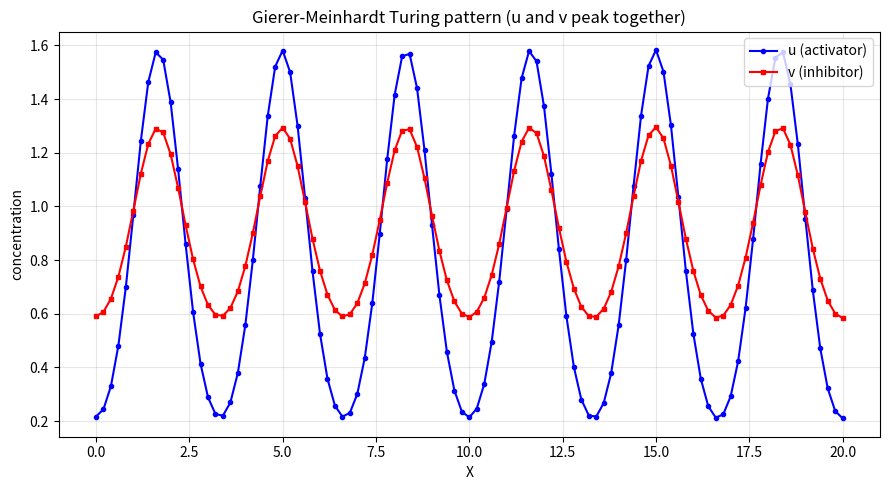

Source code (Python): (Note: this script raises an exception after producing the figure.)
import numpy as np
import matplotlib
matplotlib.use("Agg")
import matplotlib.pyplot as plt

# -------------------------------------------------------------------
# Gierer-Meinhardt activator-inhibitor Turing model
#   f(u,v) = u^2/v - u        (activator: local self-enhancement)
#   g(u,v) = mu*(u^2 - v)     (inhibitor: produced by activator)
#   Du = d (slow, short range), Dv = 1 (fast, long range)
# Multi-component finite-difference reaction-diffusion integrator (7C.1),
# implemented explicitly (forward Euler in time, central diff in space),
# run in successive time blocks.
# -------------------------------------------------------------------

# ---- Parameters ----
L   = 20.0     # domain length
dX  = 0.2      # spatial step
dt  = 0.01     # time step
d   = 0.1      # activator diffusion (slow)
Dv  = 1.0      # inhibitor diffusion (fast)
mu  = 1.5      # inhibitor kinetic rate
Du  = d

N = int(round(L / dX)) + 1          # number of grid points
X = np.linspace(0.0, L, N)

# ---- Reaction kinetics ----
def f(u, v):
    return u**2 / v - u             # activator reaction

def g(u, v):
    return mu * (u**2 - v)          # inhibitor reaction

# ---- Discrete 1-D Laplacian with no-flux (Neumann) boundaries ----
def laplacian(y):
    lap = np.empty_like(y)
    # interior: central second difference
    lap[1:-1] = (y[2:] - 2.0*y[1:-1] + y[:-2]) / dX**2
    # no-flux boundaries: mirror the neighbour (zero gradient)
    lap[0]  = (2.0*y[1]  - 2.0*y[0])  / dX**2
    lap[-1] = (2.0*y[-2] - 2.0*y[-1]) / dX**2
    return lap

# ---- One explicit forward-Euler step for the coupled system ----
def step(u, v):
    u_new = u + dt * (Du * laplacian(u) + f(u, v))
    v_new = v + dt * (Dv * laplacian(v) + g(u, v))
    return u_new, v_new

# ---- Integrate over a block of time steps ----
def run_block(u, v, n_steps):
    for _ in range(n_steps):
        u, v = step(u, v)
    return u, v

# ---- Initial condition: nearly uniform u=v=1 with +-0.1 noise ----
rng = np.random.default_rng(10)          # seed 10
u = 1.0 + 0.2 * (rng.random(N) - 0.5)    # uniform noise in [-0.1, +0.1]
v = 1.0 + 0.2 * (rng.random(N) - 0.5)

# ---- Diffusion stability check (explicit scheme) ----
alpha = Dv * dt / dX**2
print(f"Grid points N = {N}")
print(f"Explicit diffusion number Dv*dt/dX^2 = {alpha:.4f} (must be < 0.5)")

# ---- Run in successive time blocks until stationary ----
steps_per_block = 5000          # 50 time units per block
n_blocks = 12                   # up to 600 time units total
prev_u = u.copy()
for b in range(n_blocks):
    u, v = run_block(u, v, steps_per_block)
    change = np.max(np.abs(u - prev_u))   # max change since last block
    print(f"Block {b+1:2d}: t = {(b+1)*steps_per_block*dt:6.1f}, "
          f"max|du| over block = {change:.3e}")
    prev_u = u.copy()

# ---- Stationarity check: one more block, compare ----
u_final, v_final = run_block(u, v, steps_per_block)
stationary_change = np.max(np.abs(u_final - u))
print(f"Stationarity: max|u(after extra block) - u| = {stationary_change:.3e}")
u, v = u_final, v_final

# ---- Periodicity: estimate number of peaks (dominant wavelength) ----
uc = u - u.mean()
# count interior local maxima of u
peaks = np.sum((uc[1:-1] > uc[:-2]) & (uc[1:-1] > uc[2:]))
print(f"Number of interior u-peaks (periodic pattern) = {peaks}")

# ---- Phase relation: correlation between u and v spatial profiles ----
corr = np.corrcoef(u - u.mean(), v - v.mean())[0, 1]
print(f"Spatial correlation corr(u, v) = {corr:.4f}")
# Location of global maxima of u and v
print(f"X of u-max = {X[np.argmax(u)]:.2f},  X of v-max = {X[np.argmax(v)]:.2f}")

# ---- Verdict ----
in_phase = corr > 0.0
print(f"u and v peak together (in phase)? {in_phase}")
print("Contrast: in substrate depletion u and v would be OUT of phase "
      "(negative corr); here corr > 0 confirms activator-inhibitor "
      "in-phase peaking.")
# One-sentence explanation:
print("Explanation: a positive spatial correlation with coincident maxima "
      "means the inhibitor v is driven up wherever the activator u is high, "
      "which is the defining in-phase signature of the Gierer-Meinhardt "
      "activator-inhibitor mechanism as opposed to out-of-phase substrate "
      "depletion.")

# ---- Plot ----
plt.figure(figsize=(9, 5))
plt.plot(X, u, 'b-o', ms=3, label='u (activator)')
plt.plot(X, v, 'r-s', ms=3, label='v (inhibitor)')
plt.xlabel('X')
plt.ylabel('concentration')
plt.title('Gierer-Meinhardt Turing pattern (u and v peak together)')
plt.legend()
plt.grid(True, alpha=0.3)
plt.tight_layout()
plt.savefig("/Users/lvmy/neu/teaching/numericalR/numericalR/recipe-eval/gen/7C.3.1_s2.png")
